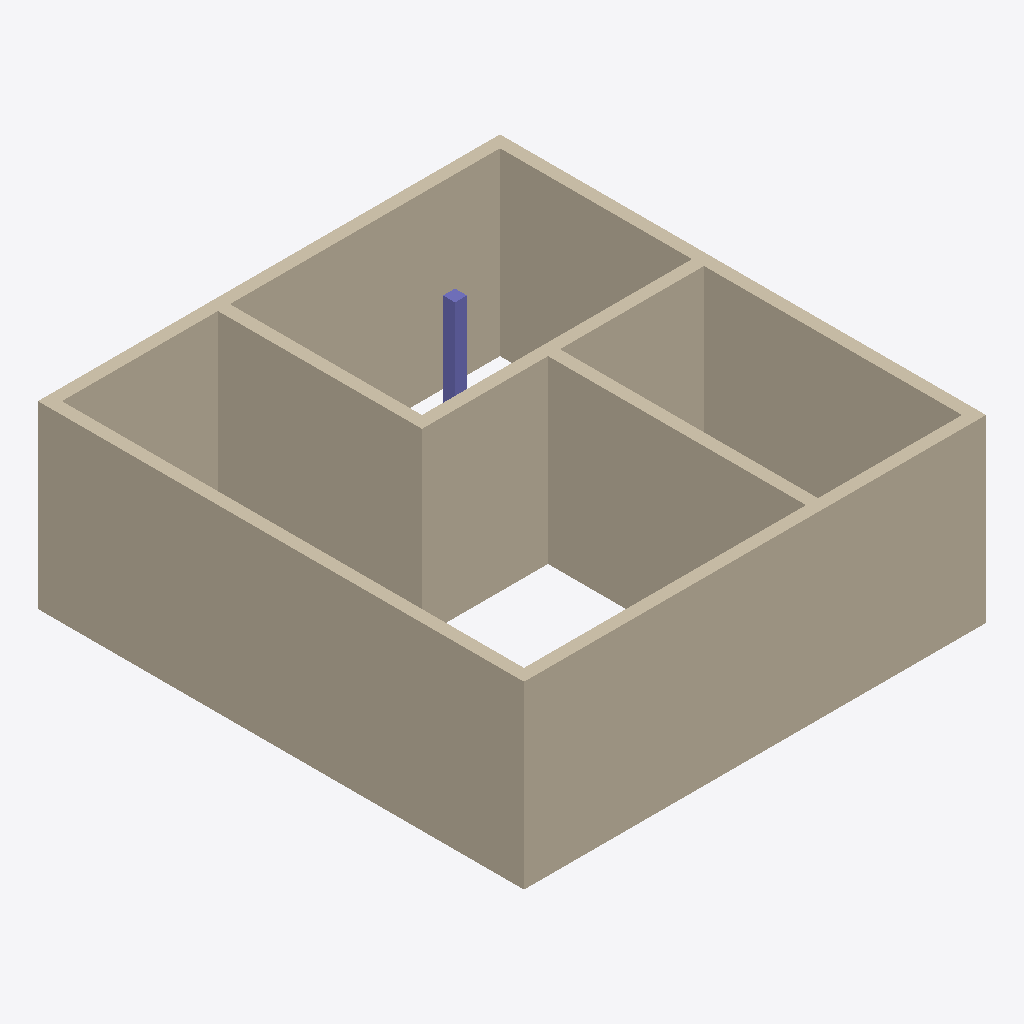
Isometric view of an IFC building model (IFC-SPF (STEP), schema IFC4X3, length unit millimetre), seen from the south-west, elements coloured by IFC class: 7 walls (beige), 1 column (violet).
Extent 7.7 m × 8.1 m × 3.0 m (x, y, z). Storeys (2): L1 at 0.00 m; L2 at 3.00 m. Elements (8): 7 IfcWall, 1 IfcColumn.

HEADER;
FILE_DESCRIPTION(('ViewDefinition [CoordinationView]','RevitIdentifiers [ContentGUID: cbb0ae2e-6350-4225-8ca4-af668662c38d, VersionGUID: ec0e1435-7afa-4012-80e0-1bd39f5f0ab2, NumberOfSaves: 27]','CoordinateReference [CoordinateBase: Shared Coordinates]'),'2;1');
FILE_NAME('01_02_019.ifc','2026-01-07T17:09:00+01:00',(''),(''),'ODA SDAI 24.6','Autodesk Revit 24.3.30.11 (ENU) - IFC 24.3.30.11','');
FILE_SCHEMA(('IFC4X3'));
ENDSEC;
DATA;
#27=IFCPROJECT('3BiAukOr129OoahsPvdJnz',#18,'Project Number',$,$,'Project Name','Project Status',(#22),#323);
#42=IFCSITE('3BiAukOr129OoahsPvdJn$',#18,'Default',$,$,#41,$,$,.ELEMENT.,(42,21,31,401672),(-71,-3,-24,-345703),0.0,$,$);
#32=IFCBUILDING('3BiAukOr129OoahsPvdJny',#18,'Building Name',$,$,#30,$,'Building Name',.ELEMENT.,$,$,#31);
#35=IFCBUILDINGSTOREY('2JF4e6axWHqu3u0C1FZlmi',#18,'L1',$,'Level:8mm Head',#34,$,'L1',.ELEMENT.,0.0);
#39=IFCBUILDINGSTOREY('1ZGO8hrFCHqw0v0026FpFv',#18,'L2',$,'Level:8mm Head',#38,$,'L2',.ELEMENT.,3000.0);
#81=IFCWALL('3Vyqk8cSj8TOuAk6zHUwAt',#18,'Basic Wall:Generic - 200mm:1602350',$,'Basic Wall:Generic - 200mm',#65,#80,'1602350',.NOTDEFINED.);
#117=IFCWALL('3Vyqk8cSj8TOuAk6zHUwAc',#18,'Basic Wall:Generic - 200mm:1602367',$,'Basic Wall:Generic - 200mm',#105,#116,'1602367',.NOTDEFINED.);
#183=IFCWALL('3Vyqk8cSj8TOuAk6zHUwMJ',#18,'Basic Wall:Generic - 200mm:1602570',$,'Basic Wall:Generic - 200mm',#171,#182,'1602570',.NOTDEFINED.);
#205=IFCWALL('3Vyqk8cSj8TOuAk6zHUwNQ',#18,'Basic Wall:Generic - 200mm:1602627',$,'Basic Wall:Generic - 200mm',#193,#204,'1602627',.NOTDEFINED.);
#161=IFCWALL('3Vyqk8cSj8TOuAk6zHUw89',#18,'Basic Wall:Generic - 200mm:1602448',$,'Basic Wall:Generic - 200mm',#149,#160,'1602448',.NOTDEFINED.);
#139=IFCWALL('3Vyqk8cSj8TOuAk6zHUwBs',#18,'Basic Wall:Generic - 200mm:1602415',$,'Basic Wall:Generic - 200mm',#127,#138,'1602415',.NOTDEFINED.);
#227=IFCWALL('3Vyqk8cSj8TOuAk6zHUwIV',#18,'Basic Wall:Generic - 200mm:1602822',$,'Basic Wall:Generic - 200mm',#215,#226,'1602822',.NOTDEFINED.);
#269=IFCCOLUMN('251vDGWZj4fBEsYpTPQwFu',#18,'M_Concrete-Rectangular-Column:300 x 450mm:1602904',$,'M_Concrete-Rectangular-Column:300 x 450mm',#268,#265,'1602904',.COLUMN.);
ENDSEC;
